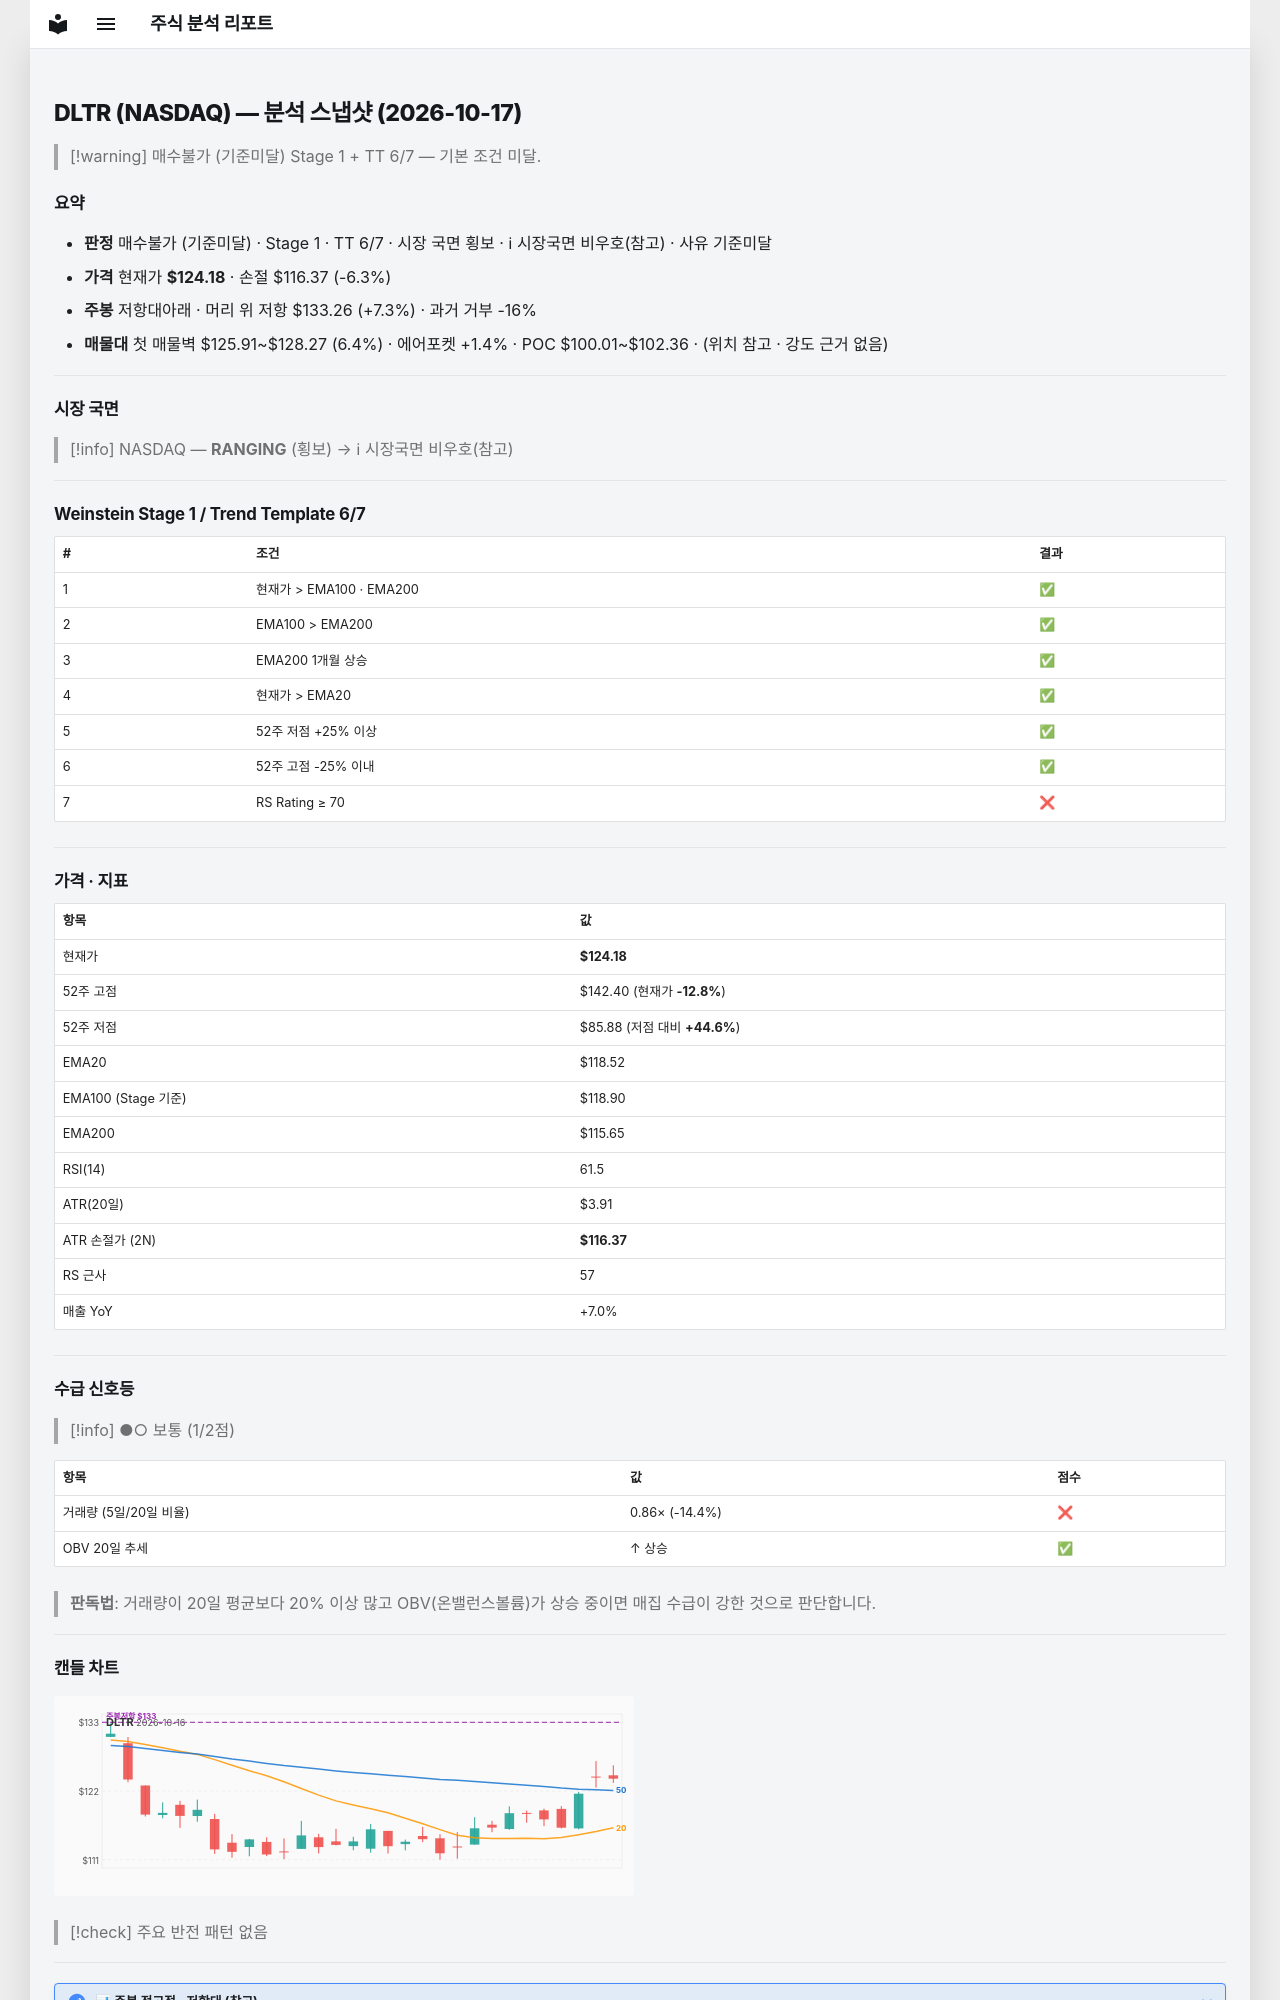

repository: soloandco/stock-reports · page: snapshots/DLTR-2026-10-17/index.html · generator: mkdocs

---
type: analysis-snapshot
title: DLTR 분석 스냅샷
ticker: DLTR
market: NASDAQ
created: 2026-10-17
updated: 2026-10-17
bar-date: 2026-10-16
verdict: 매수불가
verdict-reason: 기준미달
real-rr: 1.16
sma50-gap-pct: 4.8
weekly-position: 저항대아래
weekly-overhead-price: 133.26
weekly-overhead-pct: 7.3
stage: 1
trend-template-score: 6
tt-max: 7
ma-set: ema-20-100-200
price: 124.18000030517578
stop-price: 116.36647486412102
market-regime: RANGING
supply-demand-score: 1/2
supply-demand-label: 보통
status: tracking
tags:
  - stock-agent
  - watchlist
  - DLTR
  - analysis
related:
  - "[[analysis-template]]"
---

# DLTR (NASDAQ) — 분석 스냅샷 (2026-10-17)

> [!warning] 매수불가 (기준미달)
> Stage 1 + TT 6/7 — 기본 조건 미달.

## 요약

- **판정** 매수불가 (기준미달) · Stage 1 · TT 6/7 · 시장 국면 횡보 · ℹ 시장국면 비우호(참고) · 사유 기준미달
- **가격** 현재가 **$124.18** · 손절 $116.37 (-6.3%)
- **주봉** 저항대아래 · 머리 위 저항 $133.26 (+7.3%) · 과거 거부 -16%
- **매물대** 첫 매물벽 $125.91~$128.27 (6.4%) · 에어포켓 +1.4% · POC $100.01~$102.36 · (위치 참고 · 강도 근거 없음)

---

## 시장 국면

> [!info] NASDAQ — **RANGING** (횡보) → ℹ 시장국면 비우호(참고)

---

## Weinstein Stage 1 / Trend Template 6/7

| # | 조건 | 결과 |
|---|------|------|
| 1 | 현재가 > EMA100 · EMA200 | ✅ |
| 2 | EMA100 > EMA200 | ✅ |
| 3 | EMA200 1개월 상승 | ✅ |
| 4 | 현재가 > EMA20 | ✅ |
| 5 | 52주 저점 +25% 이상 | ✅ |
| 6 | 52주 고점 -25% 이내 | ✅ |
| 7 | RS Rating ≥ 70 | ❌ |

---

## 가격 · 지표

| 항목 | 값 |
|------|---|
| 현재가 | **$124.18** |
| 52주 고점 | $142.40 (현재가 **-12.8%**) |
| 52주 저점 | $85.88 (저점 대비 **+44.6%**) |
| EMA20 | $118.52 |
| EMA100 (Stage 기준) | $118.90 |
| EMA200 | $115.65 |
| RSI(14) | 61.5 |
| ATR(20일) | $3.91 |
| ATR 손절가 (2N) | **$116.37** |
| RS 근사 | 57 |
| 매출 YoY | +7.0% |

---
## 수급 신호등

> [!info] ●○ 보통 (1/2점)

| 항목 | 값 | 점수 |
|------|------|------|
| 거래량 (5일/20일 비율) | 0.86× (-14.4%) | ❌ |
| OBV 20일 추세 | ↑ 상승 | ✅ |

> **판독법**: 거래량이 20일 평균보다 20% 이상 많고 OBV(온밸런스볼륨)가 상승 중이면 매집 수급이 강한 것으로 판단합니다.

---
